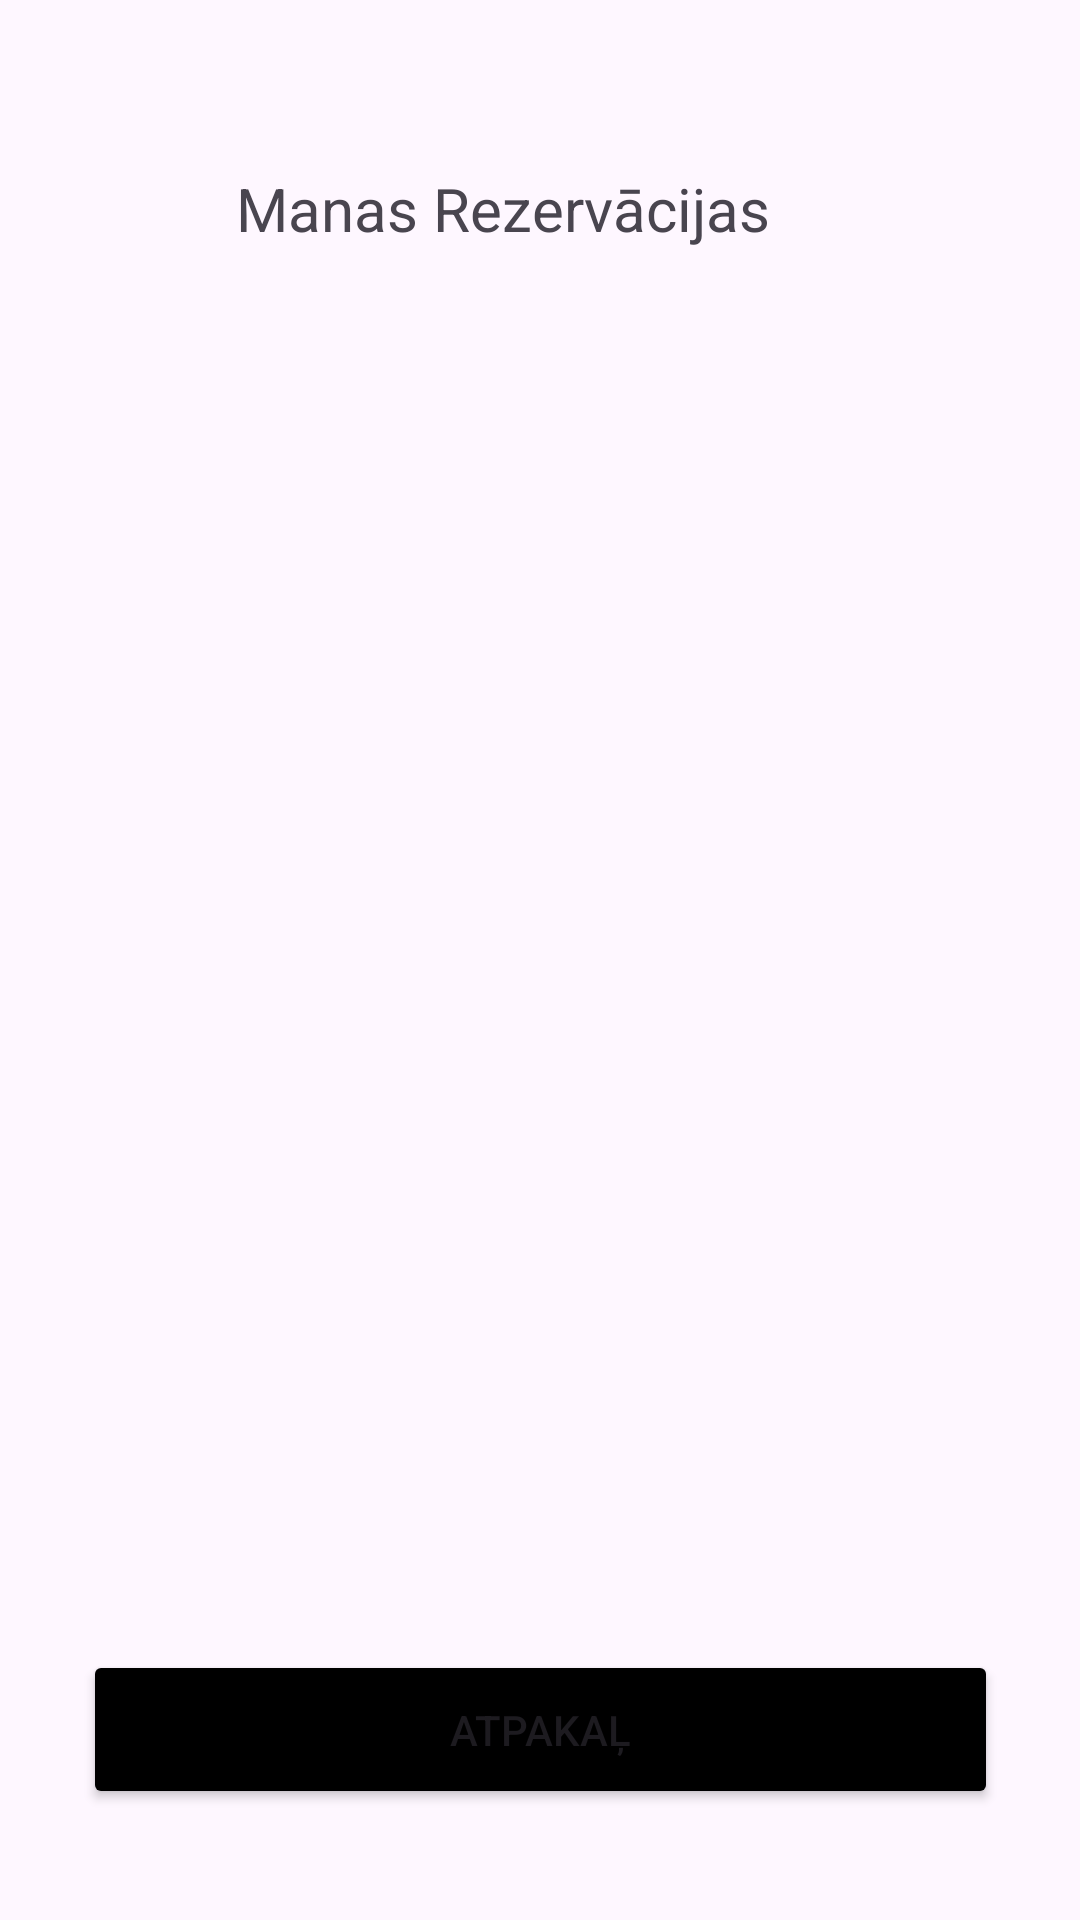

Layout XML and referenced resources for this Android screen:
<!-- AndroidManifest.xml: application theme Theme.RezerveGaldinu -->
<!-- res/layout/activity_manas_rezervacijas.xml -->
<?xml version="1.0" encoding="utf-8"?>
<androidx.constraintlayout.widget.ConstraintLayout xmlns:android="http://schemas.android.com/apk/res/android"
    xmlns:app="http://schemas.android.com/apk/res-auto"
    xmlns:tools="http://schemas.android.com/tools"
    android:layout_width="match_parent"
    android:layout_height="match_parent"
    tools:context=".ManasRezervacijas">

    <Button
        android:id="@+id/atpakalBtn"
        android:layout_width="305dp"
        android:layout_height="53dp"
        android:layout_marginBottom="24dp"
        android:backgroundTint="#000000"
        android:text="@string/back"
        app:layout_constraintBottom_toBottomOf="parent"
        app:layout_constraintEnd_toEndOf="parent"
        app:layout_constraintStart_toStartOf="parent"
        app:layout_constraintTop_toBottomOf="@+id/book4"
        app:layout_constraintVertical_bias="0.84" />

    <TextView
        android:id="@+id/skataNosaukums"
        android:layout_width="203dp"
        android:layout_height="34dp"
        android:layout_marginTop="56dp"
        android:text="Manas Rezervācijas"
        android:textSize="20sp"
        app:layout_constraintEnd_toEndOf="parent"
        app:layout_constraintStart_toStartOf="parent"
        app:layout_constraintTop_toTopOf="parent" />

    <TextView
        android:id="@+id/book1"
        android:layout_width="325dp"
        android:layout_height="49dp"
        android:layout_marginTop="72dp"
        android:text=""
        app:layout_constraintEnd_toEndOf="parent"
        app:layout_constraintStart_toStartOf="parent"
        app:layout_constraintTop_toBottomOf="@+id/skataNosaukums" />

    <TextView
        android:id="@+id/book2"
        android:layout_width="325dp"
        android:layout_height="49dp"
        android:layout_marginTop="44dp"
        android:text=""
        app:layout_constraintEnd_toEndOf="parent"
        app:layout_constraintStart_toStartOf="parent"
        app:layout_constraintTop_toBottomOf="@+id/book1" />

    <TextView
        android:id="@+id/book3"
        android:layout_width="325dp"
        android:layout_height="49dp"
        android:layout_marginTop="40dp"
        android:text=""
        app:layout_constraintEnd_toEndOf="parent"
        app:layout_constraintStart_toStartOf="parent"
        app:layout_constraintTop_toBottomOf="@+id/book2" />

    <TextView
        android:id="@+id/book4"
        android:layout_width="325dp"
        android:layout_height="49dp"
        android:layout_marginTop="40dp"
        android:text=""
        app:layout_constraintEnd_toEndOf="parent"
        app:layout_constraintStart_toStartOf="parent"
        app:layout_constraintTop_toBottomOf="@+id/book3" />

</androidx.constraintlayout.widget.ConstraintLayout>
<!-- resources referenced by this layout -->
<resources>
  <string name="back">Atpakaļ</string>
  <style name="Theme.RezerveGaldinu" parent="Base.Theme.RezerveGaldinu" />
  <style name="Base.Theme.RezerveGaldinu" parent="Theme.Material3.DayNight.NoActionBar">
          
          
      </style>
</resources>
